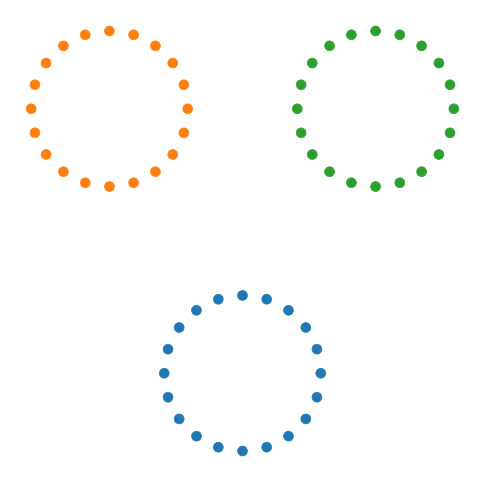

Here is the Python script that generated this plot:
import numpy as np
import matplotlib.pyplot as plt
import math as m

plt.figure(figsize=(6,6),facecolor='white')
plt.subplot(111)

n=10
cx = cy = 0.5
r = 0.1
center = [[0.5,0.33,0.67],[0.33,0.67,0.67]]



def Addcircles():
	for i in range(3):
		AddOneType(center[0][i],center[1][i],r,n)
	return

def AddOneType(cx, cy, r, n):
	P = CircleCoord (cx,cy,r,n)
	S = np.linspace(50,50,n*2)
	scat = plt.scatter(P[:,0],P[:,1],s=S,lw = 0.5)
	return

def CircleCoord ( cx, cy, r, n):
	X1 = np.fromfunction(lambda i, j: cx - r*np.cos((i*np.pi/(n))), (n,1),dtype=float)
	X2 = np.fromfunction(lambda i, j: cx - r*np.cos(((n-i)*np.pi/(n))), (n,1),dtype=float)
	X = np.concatenate((X1,X2),axis=0)
	Y1 = np.sqrt(r ** 2 - (X1 - cx) ** 2) + cy
	Y2 = -np.sqrt(r ** 2 - (X1 - cx) ** 2) + cy
	Y = np.concatenate((Y1,Y2),axis=0)
	P = np.hstack((X,Y))
	return P


Addcircles(); #Add circles for genes
#Addnames(); #Add gene names
#Addlinks(); #Add arrows
plt.axis('off')
plt.show()





